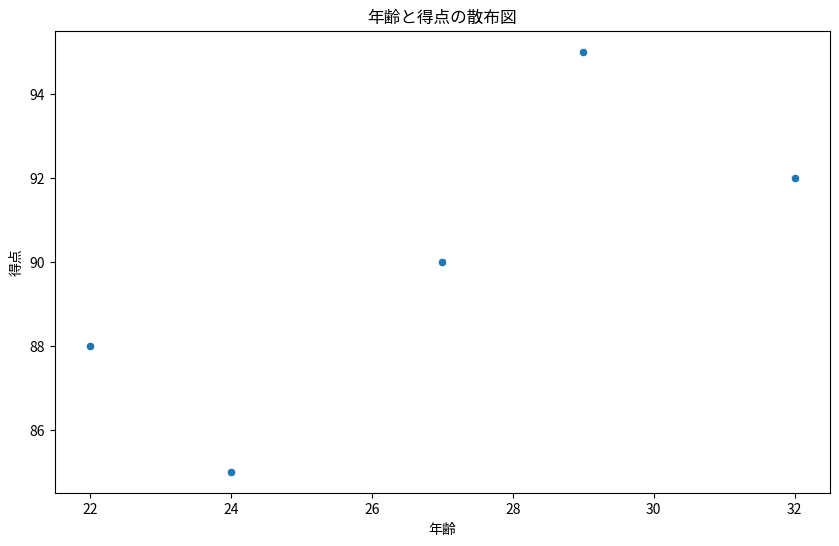

The matplotlib source for this figure:
# 必要なライブラリのインポート
import pandas as pd
import matplotlib.pyplot as plt
import seaborn as sns

# サンプルデータの作成
data = {
    '名前': ['Alice', 'Bob', 'Charlie', 'David', 'Eva'],
    '年齢': [24, 27, 22, 32, 29],
    '得点': [85, 90, 88, 92, 95]
}

# データフレームの作成
df = pd.DataFrame(data)

# データの表示
print(df)

# 年齢と得点の散布図を作成
plt.figure(figsize=(10, 6))
sns.scatterplot(x='年齢', y='得点', data=df)
plt.title('年齢と得点の散布図')
plt.xlabel('年齢')
plt.ylabel('得点')
plt.show()